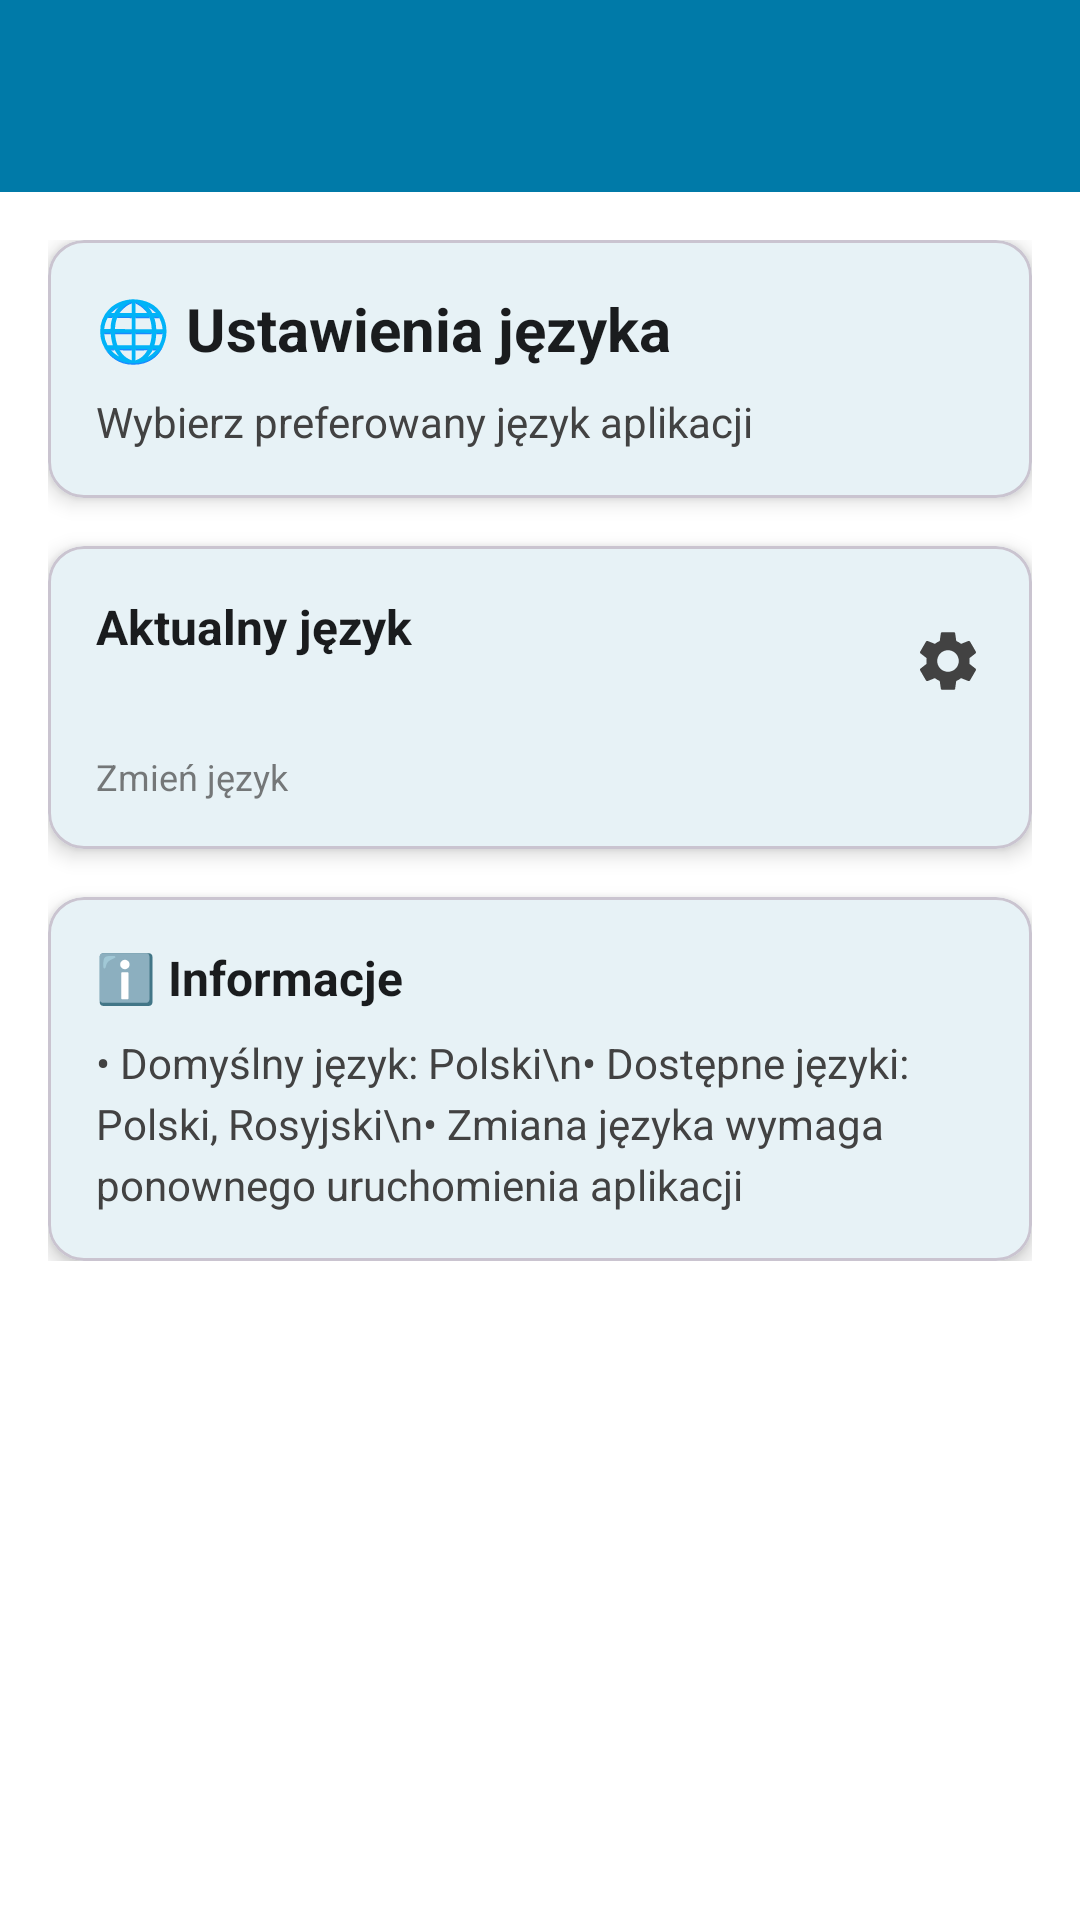

Produce the Android XML layout that renders to this screen, including the resource entries it uses.
<!-- AndroidManifest.xml: application theme Theme.ZadbanoSorterScanner -->
<!-- res/layout/activity_language_settings.xml -->
<?xml version="1.0" encoding="utf-8"?>
<LinearLayout xmlns:android="http://schemas.android.com/apk/res/android"
    xmlns:app="http://schemas.android.com/apk/res-auto"
    xmlns:tools="http://schemas.android.com/tools"
    android:layout_width="match_parent"
    android:layout_height="match_parent"
    android:orientation="vertical"
    tools:context=".LanguageSettingsActivity">

    
    <com.google.android.material.appbar.MaterialToolbar
        android:id="@+id/toolbar"
        android:layout_width="match_parent"
        android:layout_height="?attr/actionBarSize"
        android:background="?attr/colorPrimary"
        app:titleTextColor="?attr/colorOnPrimary"
        app:navigationIconTint="?attr/colorOnPrimary" />

    
    <ScrollView
        android:layout_width="match_parent"
        android:layout_height="match_parent"
        android:padding="16dp">

        <LinearLayout
            android:layout_width="match_parent"
            android:layout_height="wrap_content"
            android:orientation="vertical">

            
            <com.google.android.material.card.MaterialCardView
                android:layout_width="match_parent"
                android:layout_height="wrap_content"
                android:layout_marginBottom="16dp"
                app:cardCornerRadius="12dp"
                app:cardElevation="4dp">

                <LinearLayout
                    android:layout_width="match_parent"
                    android:layout_height="wrap_content"
                    android:orientation="vertical"
                    android:padding="16dp">

                    <TextView
                        android:layout_width="match_parent"
                        android:layout_height="wrap_content"
                        android:text="🌐 Ustawienia języka"
                        android:textSize="20sp"
                        android:textStyle="bold"
                        android:textColor="?attr/colorOnSurface"
                        android:layout_marginBottom="8dp" />

                    <TextView
                        android:layout_width="match_parent"
                        android:layout_height="wrap_content"
                        android:text="Wybierz preferowany język aplikacji"
                        android:textSize="14sp"
                        android:textColor="?attr/colorOnSurfaceVariant" />

                </LinearLayout>

            </com.google.android.material.card.MaterialCardView>

            
            <com.google.android.material.card.MaterialCardView
                android:id="@+id/languageCard"
                android:layout_width="match_parent"
                android:layout_height="wrap_content"
                android:layout_marginBottom="16dp"
                app:cardCornerRadius="12dp"
                app:cardElevation="4dp"
                android:clickable="true"
                android:focusable="true"
                android:foreground="?attr/selectableItemBackground">

                <LinearLayout
                    android:layout_width="match_parent"
                    android:layout_height="wrap_content"
                    android:orientation="vertical"
                    android:padding="16dp">

                    <LinearLayout
                        android:layout_width="match_parent"
                        android:layout_height="wrap_content"
                        android:gravity="center_vertical"
                        android:orientation="horizontal">

                        <LinearLayout
                            android:layout_width="0dp"
                            android:layout_height="wrap_content"
                            android:layout_weight="1"
                            android:orientation="vertical">

                            <TextView
                                android:layout_width="match_parent"
                                android:layout_height="wrap_content"
                                android:text="@string/current_language"
                                android:textSize="16sp"
                                android:textStyle="bold"
                                android:textColor="?attr/colorOnSurface" />

                            <TextView
                                android:id="@+id/currentLanguageText"
                                android:layout_width="match_parent"
                                android:layout_height="wrap_content"
                                android:layout_marginTop="4dp"
                                android:textSize="14sp"
                                android:textColor="?attr/colorPrimary"
                                android:textStyle="bold"
                                tools:text="Polski" />

                        </LinearLayout>

                        <ImageView
                            android:layout_width="24dp"
                            android:layout_height="24dp"
                            android:src="@drawable/ic_settings"
                            android:layout_marginStart="8dp"
                            app:tint="?attr/colorOnSurfaceVariant" />

                    </LinearLayout>

                    <TextView
                        android:layout_width="match_parent"
                        android:layout_height="wrap_content"
                        android:layout_marginTop="8dp"
                        android:text="@string/change_language"
                        android:textSize="12sp"
                        android:textColor="?attr/colorOnSurfaceVariant"
                        android:alpha="0.7" />

                </LinearLayout>

            </com.google.android.material.card.MaterialCardView>

            
            <com.google.android.material.card.MaterialCardView
                android:layout_width="match_parent"
                android:layout_height="wrap_content"
                app:cardCornerRadius="12dp"
                app:cardElevation="4dp">

                <LinearLayout
                    android:layout_width="match_parent"
                    android:layout_height="wrap_content"
                    android:orientation="vertical"
                    android:padding="16dp">

                    <TextView
                        android:layout_width="match_parent"
                        android:layout_height="wrap_content"
                        android:text="ℹ️ Informacje"
                        android:textSize="16sp"
                        android:textStyle="bold"
                        android:textColor="?attr/colorOnSurface"
                        android:layout_marginBottom="8dp" />

                    <TextView
                        android:layout_width="match_parent"
                        android:layout_height="wrap_content"
                        android:text="• Domyślny język: Polski\n• Dostępne języki: Polski, Rosyjski\n• Zmiana języka wymaga ponownego uruchomienia aplikacji"
                        android:textSize="14sp"
                        android:textColor="?attr/colorOnSurfaceVariant"
                        android:lineSpacingExtra="4dp" />

                </LinearLayout>

            </com.google.android.material.card.MaterialCardView>

        </LinearLayout>

    </ScrollView>

</LinearLayout>
<!-- resources referenced by this layout -->
<resources>
  <!-- drawable ic_settings (drawable) -->
  <vector xmlns:android="http://schemas.android.com/apk/res/android"
      android:width="24dp"
      android:height="24dp"
      android:viewportWidth="24"
      android:viewportHeight="24"
      android:tint="?attr/colorOnSurface">
      <path
          android:fillColor="@android:color/white"
          android:pathData="M19.14,12.94c0.04,-0.3 0.06,-0.61 0.06,-0.94c0,-0.32 -0.02,-0.64 -0.07,-0.94l2.03,-1.58c0.18,-0.14 0.23,-0.41 0.12,-0.61l-1.92,-3.32c-0.12,-0.22 -0.37,-0.29 -0.59,-0.22l-2.39,0.96c-0.5,-0.38 -1.03,-0.7 -1.62,-0.94L14.4,2.81c-0.04,-0.24 -0.24,-0.41 -0.48,-0.41h-3.84c-0.24,0 -0.43,0.17 -0.47,0.41L9.25,5.35C8.66,5.59 8.12,5.92 7.63,6.29L5.24,5.33c-0.22,-0.08 -0.47,0 -0.59,0.22L2.74,8.87C2.62,9.08 2.66,9.34 2.86,9.48l2.03,1.58C4.84,11.36 4.8,11.69 4.8,12s0.02,0.64 0.07,0.94l-2.03,1.58c-0.18,0.14 -0.23,0.41 -0.12,0.61l1.92,3.32c0.12,0.22 0.37,0.29 0.59,0.22l2.39,-0.96c0.5,0.38 1.03,0.7 1.62,0.94l0.36,2.54c0.05,0.24 0.24,0.41 0.48,0.41h3.84c0.24,0 0.44,-0.17 0.47,-0.41l0.36,-2.54c0.59,-0.24 1.13,-0.56 1.62,-0.94l2.39,0.96c0.22,0.08 0.47,0 0.59,-0.22l1.92,-3.32c0.12,-0.22 0.07,-0.47 -0.12,-0.61L19.14,12.94zM12,15.6c-1.98,0 -3.6,-1.62 -3.6,-3.6s1.62,-3.6 3.6,-3.6s3.6,1.62 3.6,3.6S13.98,15.6 12,15.6z" />
  </vector>
  <string name="change_language">Zmień język</string>
  <string name="current_language">Aktualny język</string>
  <style name="Theme.ZadbanoSorterScanner" parent="Base.Theme.ZadbanoSorterScanner" />
  <color name="md_theme_light_primary">#007AA8</color>
  <color name="md_theme_light_onPrimary">#FFFFFF</color>
  <color name="md_theme_light_primaryContainer">#B3E5FC</color>
  <color name="md_theme_light_onPrimaryContainer">#001E2B</color>
  <color name="md_theme_light_secondary">#03D3EF</color>
  <color name="md_theme_light_onSecondary">#FFFFFF</color>
  <color name="md_theme_light_secondaryContainer">#E0F7FF</color>
  <color name="md_theme_light_onSecondaryContainer">#001922</color>
  <color name="md_theme_light_tertiary">#0097A7</color>
  <color name="md_theme_light_onTertiary">#FFFFFF</color>
  <color name="md_theme_light_tertiaryContainer">#B2EBF2</color>
  <color name="md_theme_light_onTertiaryContainer">#002025</color>
  <color name="md_theme_light_error">#D32F2F</color>
  <color name="md_theme_light_onError">#FFFFFF</color>
  <color name="md_theme_light_errorContainer">#FFEBEE</color>
  <color name="md_theme_light_onErrorContainer">#410002</color>
  <color name="md_theme_light_outline">#73777F</color>
  <color name="md_theme_light_background">#FFFFFF</color>
  <color name="md_theme_light_onBackground">#1A1C1E</color>
  <color name="md_theme_light_surface">#FFFFFF</color>
  <color name="md_theme_light_onSurface">#1A1C1E</color>
  <color name="md_theme_light_surfaceVariant">#F5F5F5</color>
  <color name="md_theme_light_onSurfaceVariant">#424242</color>
</resources>
